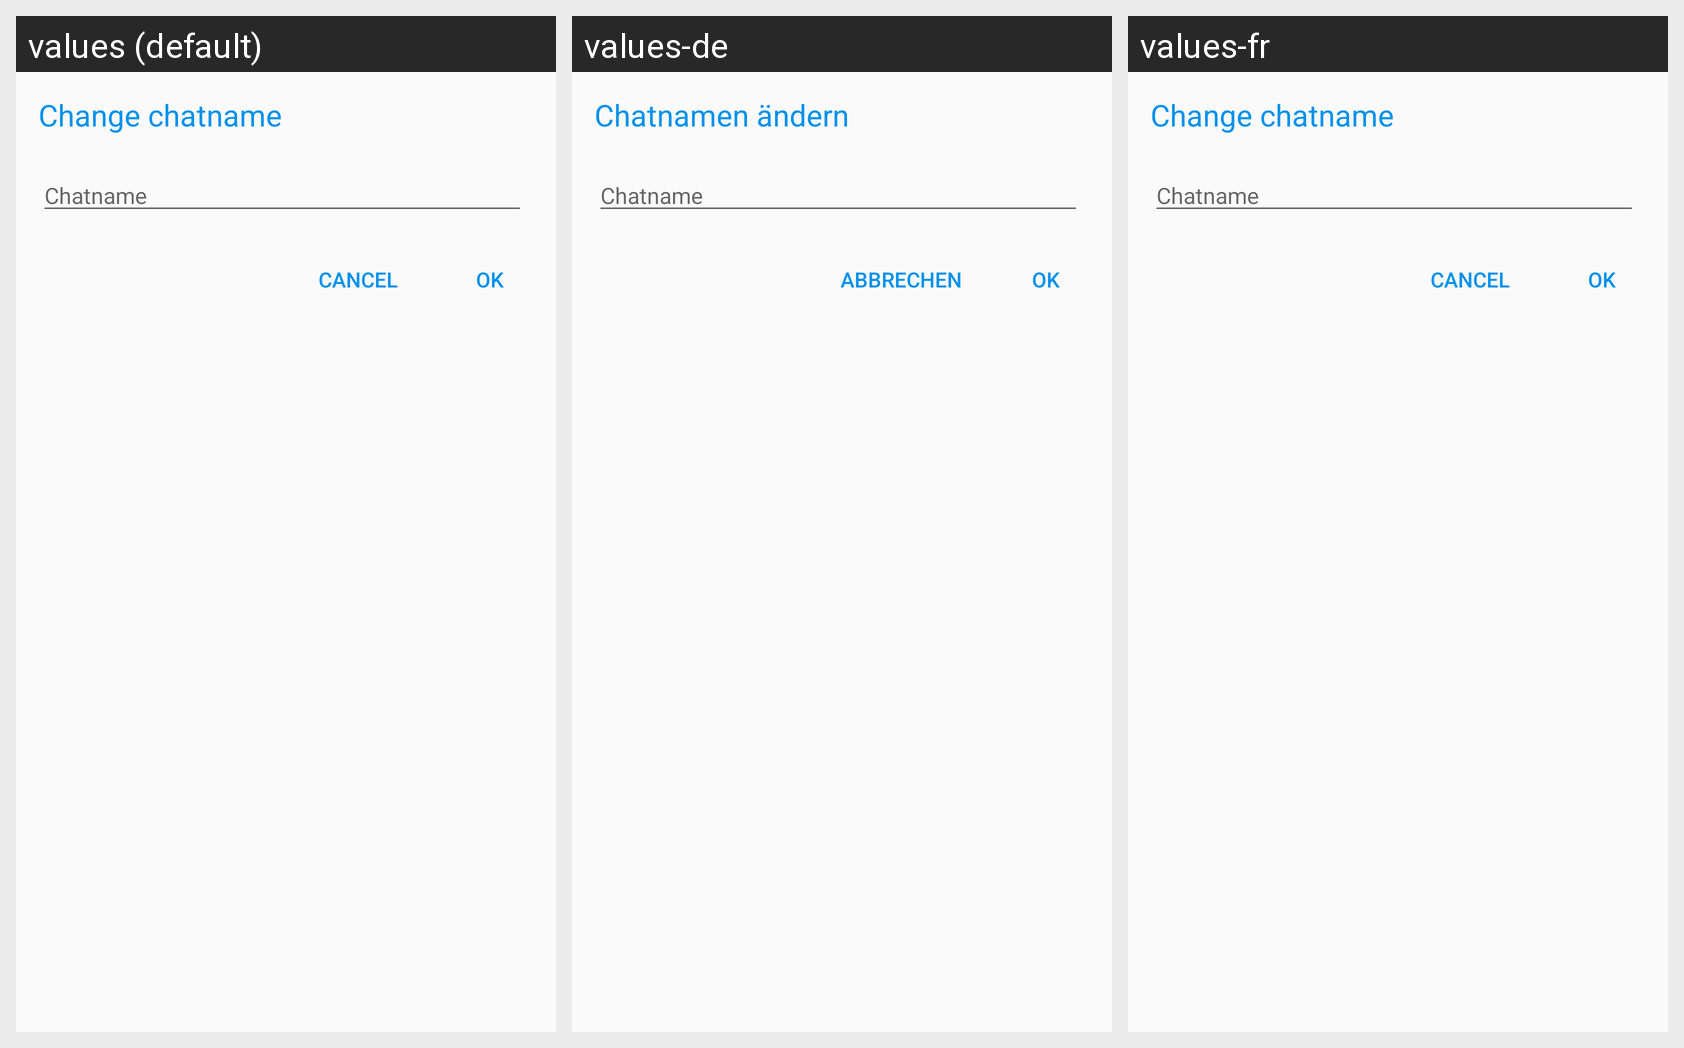

The Android screen above is rendered under several locales of the same app. Produce the string resources it draws, with the default and per-locale values.
Android screen res/layout/dialog_change_chatname.xml rendered under 3 locales, left to right: values (default), values-de, values-fr. Device: Nexus 5 (rendered at 1080×1920; each locale shown at half size, 540×960, under a caption strip naming it); theme AppTheme.
Strings drawn on this screen, with the default value and each locale's value (text and hints the layout hard-codes, and strings that could not be matched under every locale, appear in the picture but are not listed):

edit_chat
  values: Change chatname
  values-de: Chatnamen ändern
  values-fr: Change chatname

name_of_chat
  values: Chatname
  values-de: Chatname
  values-fr: Chatname

cancel
  values: Cancel
  values-de: Abbrechen
  values-fr: Cancel

confirm
  values: OK
  values-de: OK  [not translated; the default value is used]
  values-fr: OK  [not translated; the default value is used]
